Image classification data set "Image_for_classification" (akellasrinivas/hypertensia on GitHub). Class labels (4): hypertensive retinopathy mask, hypertensive retinopathy pre-treatment, non hypertensive retinopathy, non hypertensive retinopathy pre-treatment.

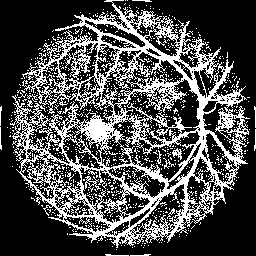
Label: hypertensive retinopathy mask

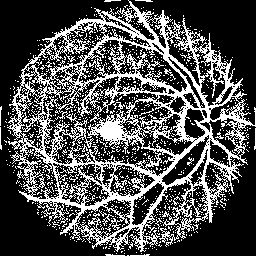
Label: hypertensive retinopathy mask

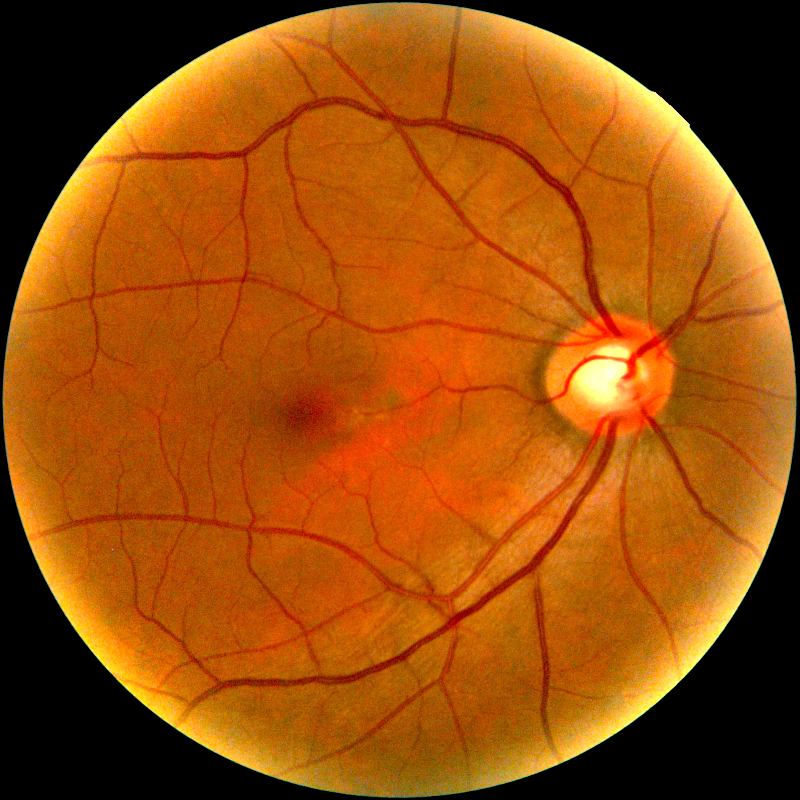
Label: non hypertensive retinopathy pre-treatment

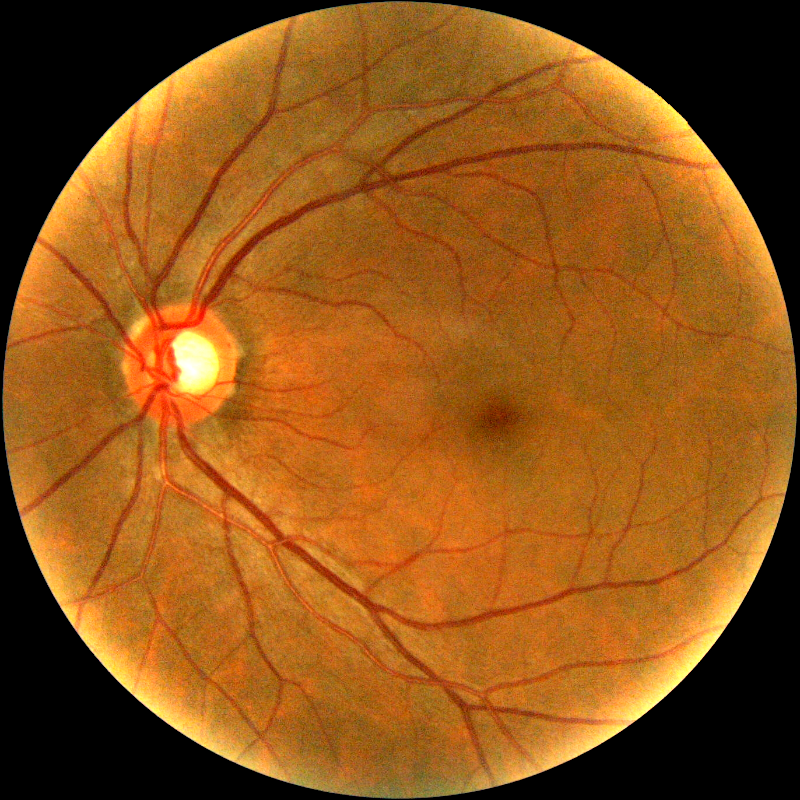
Label: non hypertensive retinopathy pre-treatment

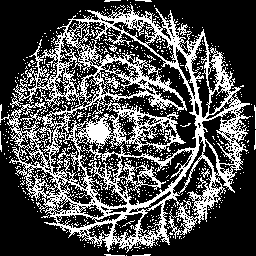
Label: hypertensive retinopathy mask

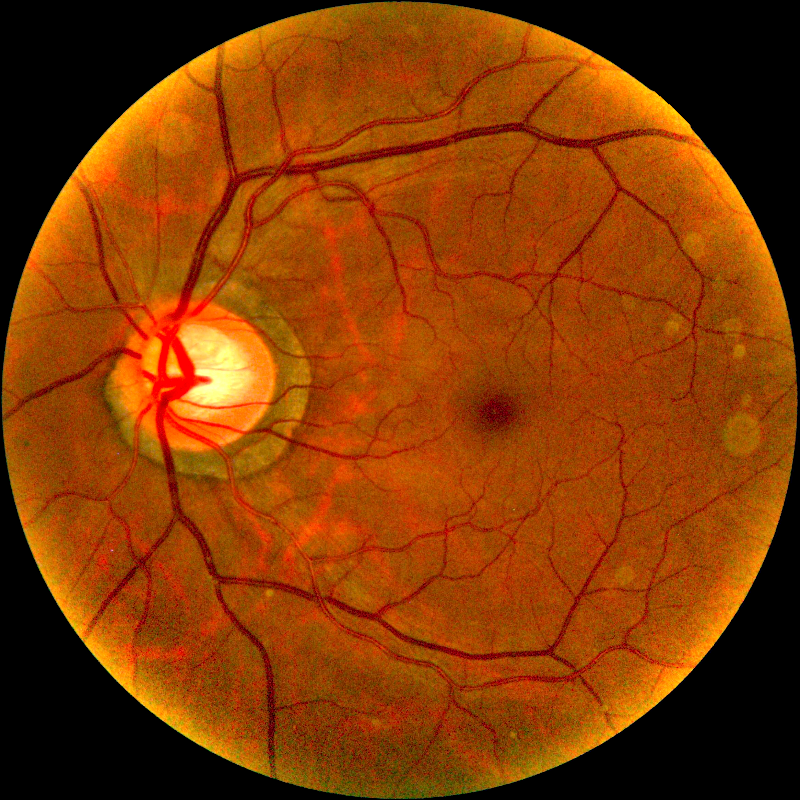
Label: hypertensive retinopathy pre-treatment
